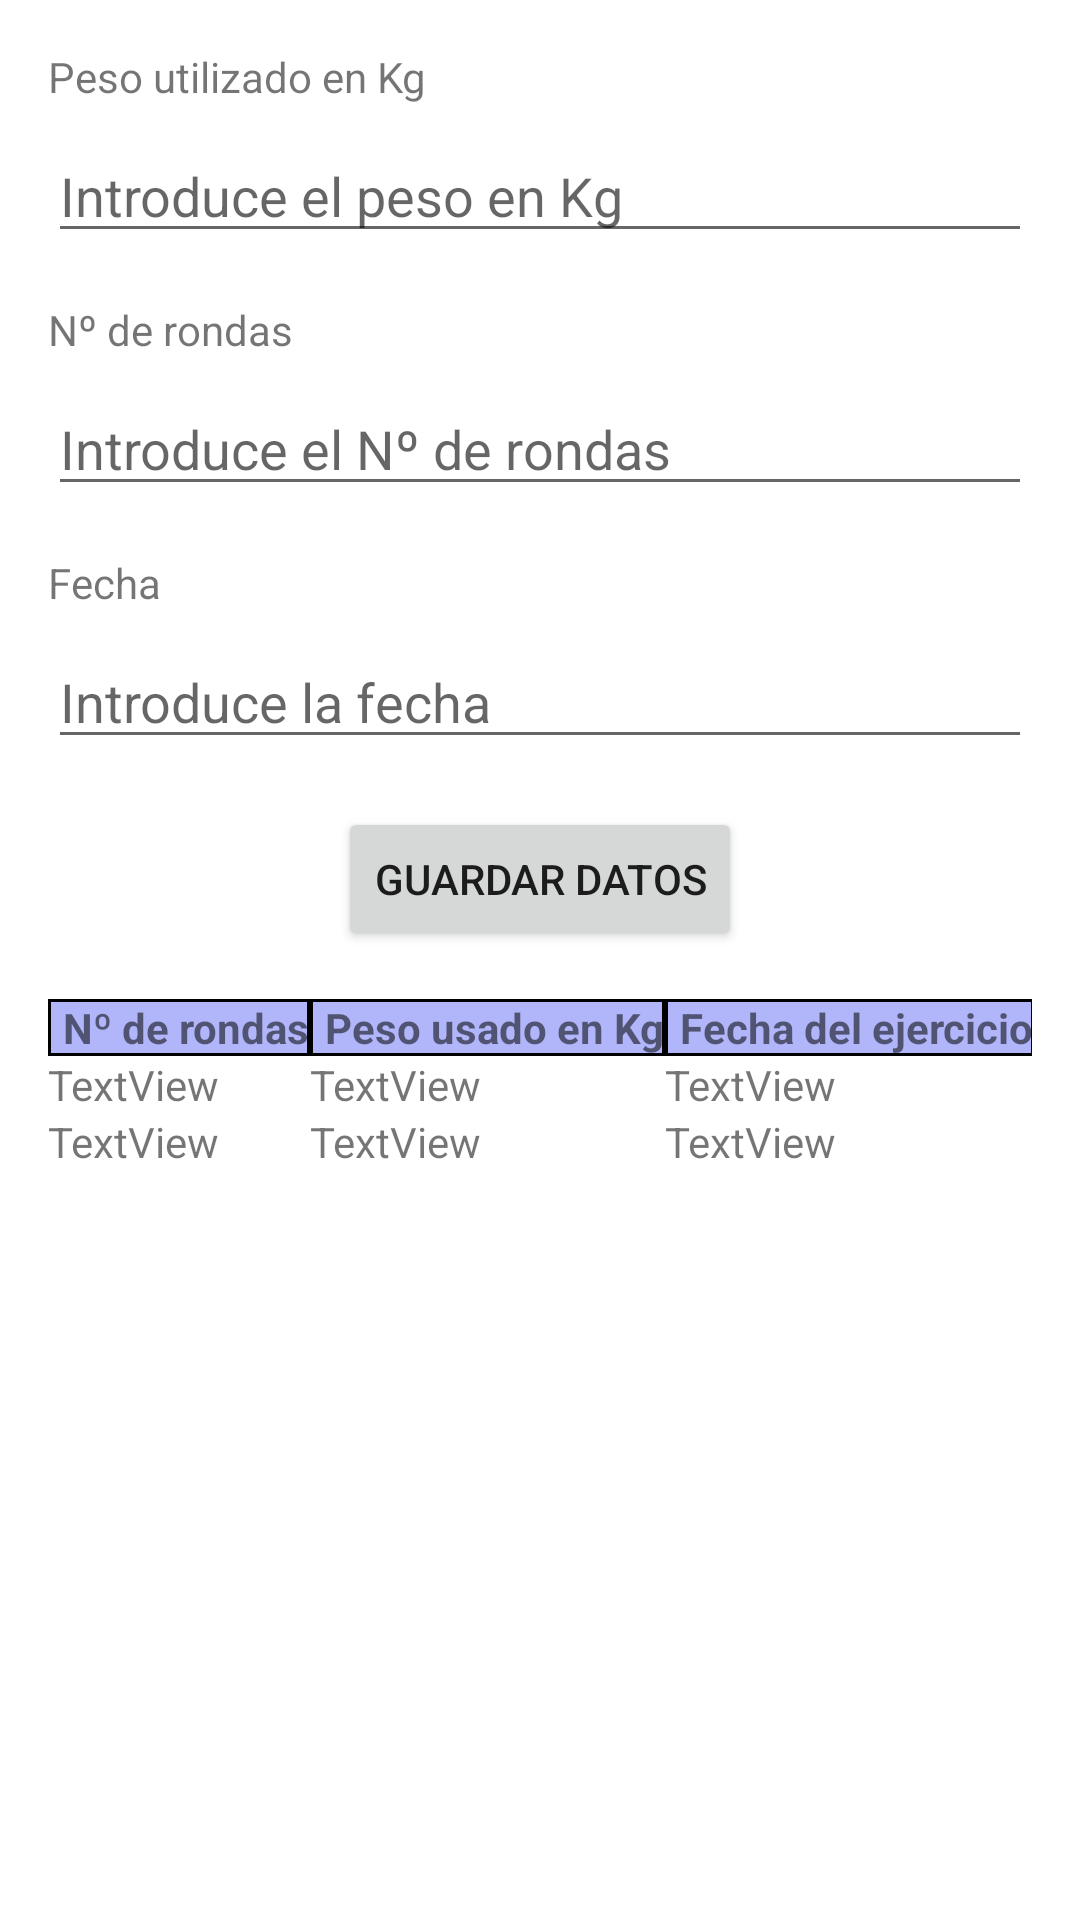

Here is an Android app screen rendered from its layout file. Give the layout XML and the strings, colors and styles it references.
<!-- AndroidManifest.xml: application theme Theme.NordBoxApp -->
<!-- res/layout/activity_benchmark_ejercicio.xml -->
<?xml version="1.0" encoding="utf-8"?>
<androidx.constraintlayout.widget.ConstraintLayout xmlns:android="http://schemas.android.com/apk/res/android"
    xmlns:app="http://schemas.android.com/apk/res-auto"
    xmlns:tools="http://schemas.android.com/tools"
    android:layout_width="match_parent"
    android:layout_height="match_parent"
    tools:context=".BenchmarkEjercicioActivity">

    <TextView
        android:id="@+id/tvEjercicioPeso"
        android:layout_width="0dp"
        android:layout_height="wrap_content"
        android:layout_marginStart="16dp"
        android:layout_marginTop="16dp"
        android:layout_marginEnd="16dp"
        android:text="@string/EjercicioPeso"
        app:layout_constraintEnd_toEndOf="parent"
        app:layout_constraintStart_toStartOf="parent"
        app:layout_constraintTop_toTopOf="parent" />

    <EditText
        android:id="@+id/etEjercicioPeso"
        android:layout_width="0dp"
        android:layout_height="wrap_content"
        android:layout_marginStart="16dp"
        android:layout_marginTop="8dp"
        android:layout_marginEnd="16dp"
        android:ems="10"
        android:hint="@string/EjercicioInputPeso"
        android:inputType="number"
        app:layout_constraintEnd_toEndOf="parent"
        app:layout_constraintHorizontal_bias="0.0"
        app:layout_constraintStart_toStartOf="parent"
        app:layout_constraintTop_toBottomOf="@+id/tvEjercicioPeso"
        android:autofillHints="" />

    <TextView
        android:id="@+id/tvEjercicioRonda"
        android:layout_width="0dp"
        android:layout_height="wrap_content"
        android:layout_marginStart="16dp"
        android:layout_marginTop="16dp"
        android:layout_marginEnd="16dp"
        android:text="@string/EjercicioRonda"
        app:layout_constraintEnd_toEndOf="parent"
        app:layout_constraintStart_toStartOf="parent"
        app:layout_constraintTop_toBottomOf="@+id/etEjercicioPeso" />

    <EditText
        android:id="@+id/etEjercicioRonda"
        android:layout_width="0dp"
        android:layout_height="wrap_content"
        android:layout_marginStart="16dp"
        android:layout_marginTop="8dp"
        android:layout_marginEnd="16dp"
        android:ems="10"
        android:hint="@string/EjercicioInputRonda"
        android:inputType="numberDecimal"
        app:layout_constraintEnd_toEndOf="parent"
        app:layout_constraintHorizontal_bias="0.0"
        app:layout_constraintStart_toStartOf="parent"
        app:layout_constraintTop_toBottomOf="@+id/tvEjercicioRonda"
        android:autofillHints="" />

    <TextView
        android:id="@+id/tvEjercicioFecha"
        android:layout_width="0dp"
        android:layout_height="wrap_content"
        android:layout_marginStart="16dp"
        android:layout_marginTop="16dp"
        android:layout_marginEnd="16dp"
        android:text="@string/EjercicioFecha"
        app:layout_constraintEnd_toEndOf="parent"
        app:layout_constraintStart_toStartOf="parent"
        app:layout_constraintTop_toBottomOf="@+id/etEjercicioRonda" />

    <EditText
        android:id="@+id/etEjercicioFecha"
        android:layout_width="0dp"
        android:layout_height="wrap_content"
        android:layout_marginStart="16dp"
        android:layout_marginTop="8dp"
        android:layout_marginEnd="16dp"
        android:ems="10"
        android:hint="@string/EjercicioInputFecha"
        android:inputType="date"
        app:layout_constraintEnd_toEndOf="parent"
        app:layout_constraintHorizontal_bias="0.0"
        app:layout_constraintStart_toStartOf="parent"
        app:layout_constraintTop_toBottomOf="@+id/tvEjercicioFecha"
        android:autofillHints="" />

    <Button
        android:id="@+id/btnEjercicioEnviar"
        android:layout_width="wrap_content"
        android:layout_height="wrap_content"
        android:layout_marginStart="16dp"
        android:layout_marginTop="16dp"
        android:layout_marginEnd="16dp"
        android:text="@string/btnGuardarPerfil"
        app:layout_constraintEnd_toEndOf="parent"
        app:layout_constraintStart_toStartOf="parent"
        app:layout_constraintTop_toBottomOf="@+id/etEjercicioFecha" />

    <ScrollView
        android:layout_width="match_parent"
        android:layout_height="0dp"
        android:layout_marginStart="16dp"
        android:layout_marginTop="16dp"
        android:layout_marginEnd="16dp"
        app:layout_constraintBottom_toBottomOf="parent"
        app:layout_constraintEnd_toEndOf="parent"
        app:layout_constraintStart_toStartOf="parent"
        app:layout_constraintTop_toBottomOf="@+id/btnEjercicioEnviar">

        <TableLayout
            android:id="@+id/tablaEjerciciosBench"
            android:layout_width="match_parent"
            android:layout_height="wrap_content"
            android:background="@drawable/borde_tabla"
            android:stretchColumns="*">

            <TableRow
                android:layout_width="match_parent"
                android:layout_height="match_parent">

                <TextView
                    android:id="@+id/tablaTituloRonda"
                    android:layout_width="wrap_content"
                    android:layout_height="wrap_content"
                    android:background="@drawable/borde_tabla_titulo"
                    android:paddingStart="5dp"
                    android:paddingEnd="0dp"
                    android:text="@string/n_de_rondas"
                    android:textStyle="bold" />

                <TextView
                    android:id="@+id/tablaTituloPeso"
                    android:layout_width="wrap_content"
                    android:layout_height="wrap_content"
                    android:background="@drawable/borde_tabla_titulo"
                    android:paddingStart="5dp"
                    android:paddingEnd="0dp"
                    android:text="@string/peso_usado_en_kg"
                    android:textStyle="bold" />

                <TextView
                    android:id="@+id/tablaTituloFecha"
                    android:layout_width="wrap_content"
                    android:layout_height="wrap_content"
                    android:background="@drawable/borde_tabla_titulo"
                    android:paddingStart="5dp"
                    android:paddingEnd="0dp"
                    android:text="@string/fecha_del_ejercicio"
                    android:textStyle="bold" />
            </TableRow>

            <TableRow
                android:layout_width="match_parent"
                android:layout_height="match_parent">

                <TextView
                    android:id="@+id/textView10"
                    android:layout_width="wrap_content"
                    android:layout_height="wrap_content"
                    android:background="@drawable/borde_tabla"
                    android:text="TextView" />

                <TextView
                    android:id="@+id/textView11"
                    android:layout_width="wrap_content"
                    android:layout_height="wrap_content"
                    android:background="@drawable/borde_tabla"
                    android:text="TextView" />

                <TextView
                    android:id="@+id/textView12"
                    android:layout_width="wrap_content"
                    android:layout_height="wrap_content"
                    android:background="@drawable/borde_tabla"
                    android:text="TextView" />
            </TableRow>

            <TableRow
                android:layout_width="match_parent"
                android:layout_height="match_parent">

                <TextView
                    android:id="@+id/textView10"
                    android:layout_width="wrap_content"
                    android:layout_height="wrap_content"
                    android:background="@drawable/borde_tabla"
                    android:text="TextView" />

                <TextView
                    android:id="@+id/textView11"
                    android:layout_width="wrap_content"
                    android:layout_height="wrap_content"
                    android:background="@drawable/borde_tabla"
                    android:text="TextView" />

                <TextView
                    android:id="@+id/textView12"
                    android:layout_width="wrap_content"
                    android:layout_height="wrap_content"
                    android:background="@drawable/borde_tabla"
                    android:text="TextView" />
            </TableRow>

        </TableLayout>
    </ScrollView>

</androidx.constraintlayout.widget.ConstraintLayout>
<!-- resources referenced by this layout -->
<resources>
  <!-- drawable borde_tabla_titulo (drawable) -->
  <?xml version="1.0" encoding="utf-8"?>
  <shape
      xmlns:android="http://schemas.android.com/apk/res/android"
      android:shape= "rectangle">
      <solid android:color="#B1B5FA"/>
      <stroke android:width="1dp" android:color="#000000"/>
  </shape>
  <string name="EjercicioFecha">Fecha</string>
  <string name="EjercicioInputFecha">Introduce la fecha</string>
  <string name="EjercicioInputPeso">Introduce el peso en Kg</string>
  <string name="EjercicioInputRonda">Introduce el Nº de rondas</string>
  <string name="EjercicioPeso">Peso utilizado en Kg</string>
  <string name="EjercicioRonda">Nº de rondas</string>
  <string name="btnGuardarPerfil">Guardar datos</string>
  <string name="fecha_del_ejercicio">Fecha del ejercicio</string>
  <string name="n_de_rondas">Nº de rondas</string>
  <string name="peso_usado_en_kg">Peso usado en Kg</string>
  <style name="Theme.NordBoxApp" parent="Theme.MaterialComponents.DayNight.DarkActionBar">
          
          <item name="colorPrimary">@color/purple_500</item>
          <item name="colorPrimaryVariant">@color/purple_700</item>
          <item name="colorOnPrimary">@color/white</item>
          
          <item name="colorSecondary">@color/teal_200</item>
          <item name="colorSecondaryVariant">@color/teal_700</item>
          <item name="colorOnSecondary">@color/black</item>
          
          <item name="android:statusBarColor" tools:targetApi="l">?attr/colorPrimaryVariant</item>
          
      </style>
  <color name="purple_500">#FF6200EE</color>
  <color name="purple_700">#FF3700B3</color>
  <color name="white">#FFFFFFFF</color>
  <color name="teal_200">#FF03DAC5</color>
  <color name="teal_700">#FF018786</color>
  <color name="black">#FF000000</color>
</resources>
